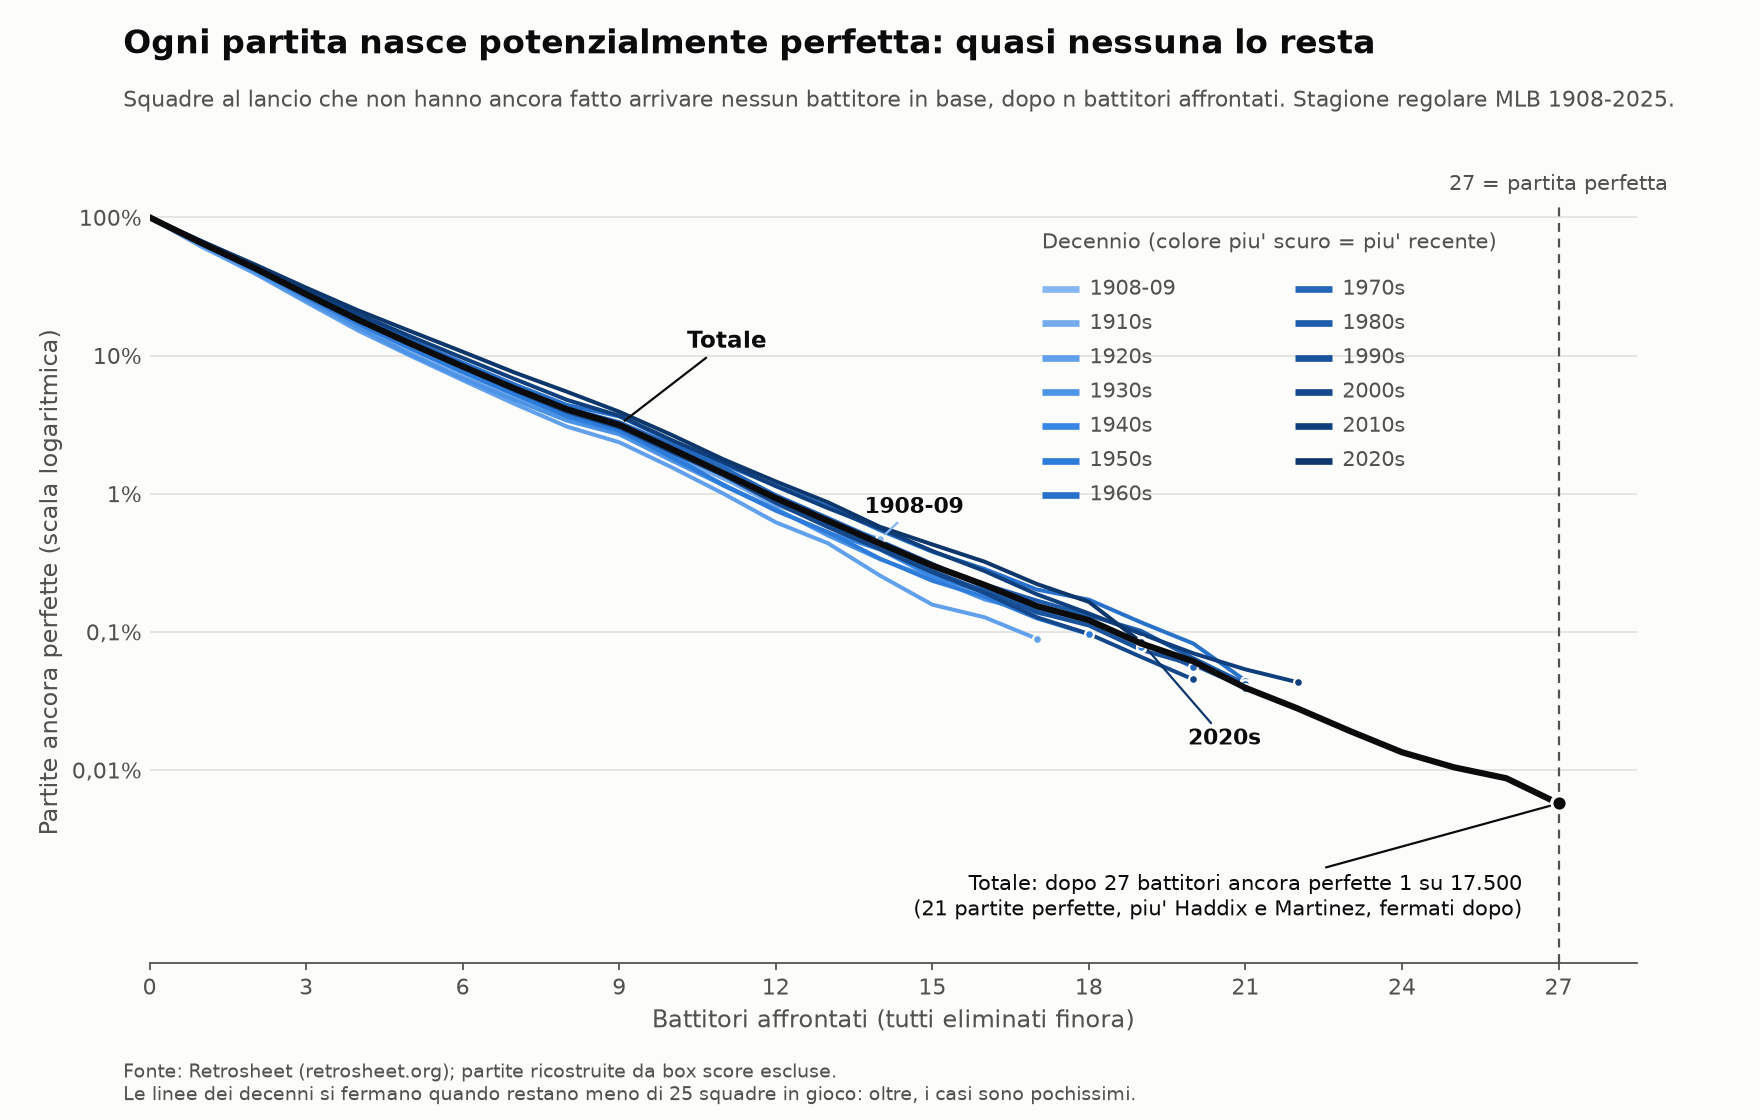

Data behind this chart, as committed beside it:
decade, sides, n, at_risk, broken_at_n, hazard, survival, se, ci_low, ci_high
1900, 4896, 0, 4896, 0, , 1.0, 0.0, 1.0, 1.0
1900, 4896, 1, 4896, 1873, 0.3826, 0.6174, 0.006946, 0.6038, 0.6311
1900, 4896, 2, 3023, 1010, 0.3341, 0.4112, 0.007032, 0.3974, 0.4249
1900, 4896, 3, 2013, 701, 0.3482, 0.268, 0.00633, 0.2556, 0.2804
1900, 4896, 4, 1312, 467, 0.3559, 0.1726, 0.005401, 0.162, 0.1832
1900, 4896, 5, 845, 269, 0.3183, 0.1176, 0.004605, 0.1086, 0.1267
1900, 4896, 6, 576, 187, 0.3247, 0.07945, 0.003865, 0.07188, 0.08703
1900, 4896, 7, 389, 130, 0.3342, 0.0529, 0.003199, 0.04663, 0.05917
1900, 4896, 8, 259, 78, 0.3012, 0.03697, 0.002697, 0.03168, 0.04225
1900, 4896, 9, 181, 39, 0.2155, 0.029, 0.002398, 0.0243, 0.0337
1900, 4896, 10, 142, 46, 0.3239, 0.01961, 0.001982, 0.01572, 0.02349
1900, 4896, 11, 96, 33, 0.3438, 0.01287, 0.001611, 0.009711, 0.01602
1900, 4896, 12, 63, 19, 0.3016, 0.008987, 0.001349, 0.006343, 0.01163
1900, 4896, 13, 44, 14, 0.3182, 0.006127, 0.001115, 0.003941, 0.008313
1900, 4896, 14, 30, 7, 0.2333, 0.004698, 0.0009772, 0.002782, 0.006613
1900, 4896, 15, 23, 9, 0.3913, 0.002859, 0.0007631, 0.001364, 0.004355
1900, 4896, 16, 14, 7, 0.5, 0.00143, 0.00054, 0.0003713, 0.002488
1900, 4896, 17, 7, 3, 0.4286, 0.000817, 0.0004083, 1.6667000487661826e-05, 0.001617
1900, 4896, 18, 4, 0, 0.0, 0.000817, 0.0004083, 1.6667000487661826e-05, 0.001617
1900, 4896, 19, 4, 2, 0.5, 0.0004085, 0.0002888, 0.0, 0.0009745
1900, 4896, 20, 2, 0, 0.0, 0.0004085, 0.0002888, 0.0, 0.0009745
1900, 4896, 21, 2, 0, 0.0, 0.0004085, 0.0002888, 0.0, 0.0009745
1900, 4896, 22, 2, 0, 0.0, 0.0004085, 0.0002888, 0.0, 0.0009745
1900, 4896, 23, 2, 0, 0.0, 0.0004085, 0.0002888, 0.0, 0.0009745
1900, 4896, 24, 2, 0, 0.0, 0.0004085, 0.0002888, 0.0, 0.0009745
1900, 4896, 25, 2, 0, 0.0, 0.0004085, 0.0002888, 0.0, 0.0009745
1900, 4896, 26, 2, 0, 0.0, 0.0004085, 0.0002888, 0.0, 0.0009745
1900, 4896, 27, 2, 1, 0.5, 0.0002042, 0.0002042, 0.0, 0.0006045
1910, 26200, 0, 26200, 0, , 1.0, 0.0, 1.0, 1.0
1910, 26200, 1, 26200, 10175, 0.3884, 0.6116, 0.003011, 0.6057, 0.6175
1910, 26200, 2, 16025, 5632, 0.3515, 0.3967, 0.003022, 0.3908, 0.4026
1910, 26200, 3, 10393, 3907, 0.3759, 0.2476, 0.002666, 0.2423, 0.2528
1910, 26200, 4, 6486, 2336, 0.3602, 0.1584, 0.002256, 0.154, 0.1628
1910, 26200, 5, 4150, 1428, 0.3441, 0.1039, 0.001885, 0.1002, 0.1076
1910, 26200, 6, 2722, 875, 0.3215, 0.0705, 0.001581, 0.0674, 0.0736
1910, 26200, 7, 1847, 553, 0.2994, 0.04939, 0.001339, 0.04677, 0.05201
1910, 26200, 8, 1294, 383, 0.296, 0.03477, 0.001132, 0.03255, 0.03699
1910, 26200, 9, 911, 203, 0.2228, 0.02702, 0.001002, 0.02506, 0.02899
1910, 26200, 10, 708, 215, 0.3037, 0.01882, 0.0008395, 0.01717, 0.02046
1910, 26200, 11, 493, 155, 0.3144, 0.0129, 0.0006972, 0.01153, 0.01427
1910, 26200, 12, 338, 121, 0.358, 0.008282, 0.0005599, 0.007185, 0.00938
1910, 26200, 13, 217, 55, 0.2535, 0.006183, 0.0004843, 0.005234, 0.007132
1910, 26200, 14, 162, 47, 0.2901, 0.004389, 0.0004084, 0.003589, 0.00519
1910, 26200, 15, 115, 35, 0.3043, 0.003053, 0.0003409, 0.002385, 0.003722
1910, 26200, 16, 80, 22, 0.275, 0.002214, 0.0002904, 0.001645, 0.002783
1910, 26200, 17, 58, 22, 0.3793, 0.001374, 0.0002289, 0.0009255, 0.001823
1910, 26200, 18, 36, 4, 0.1111, 0.001221, 0.0002158, 0.0007984, 0.001644
1910, 26200, 19, 32, 12, 0.375, 0.0007634, 0.0001706, 0.0004289, 0.001098
1910, 26200, 20, 20, 6, 0.3, 0.0005344, 0.0001428, 0.0002545, 0.0008142
1910, 26200, 21, 14, 5, 0.3571, 0.0003435, 0.0001145, 0.0001191, 0.0005679
1910, 26200, 22, 9, 3, 0.3333, 0.000229, 9.348126911445847e-05, 4.578434612344774e-05, 0.0004122
1910, 26200, 23, 6, 3, 0.5, 0.0001145, 6.610502448533969e-05, 0.0, 0.0002441
1910, 26200, 24, 3, 2, 0.6667, 3.8167938931297724e-05, 3.816721052856611e-05, 0.0, 0.000113
1910, 26200, 25, 1, 0, 0.0, 3.8167938931297724e-05, 3.816721052856611e-05, 0.0, 0.000113
1910, 26200, 26, 1, 1, 1.0, 0.0, 0.0, 0.0, 0.0
1910, 26200, 27, 0, 0, , 0.0, 0.0, 0.0, 0.0
1920, 23518, 0, 23518, 0, , 1.0, 0.0, 1.0, 1.0
1920, 23518, 1, 23518, 9003, 0.3828, 0.6172, 0.00317, 0.611, 0.6234
1920, 23518, 2, 14515, 5201, 0.3583, 0.396, 0.003189, 0.3898, 0.4023
1920, 23518, 3, 9314, 3591, 0.3855, 0.2433, 0.002798, 0.2379, 0.2488
... 315 more rows
